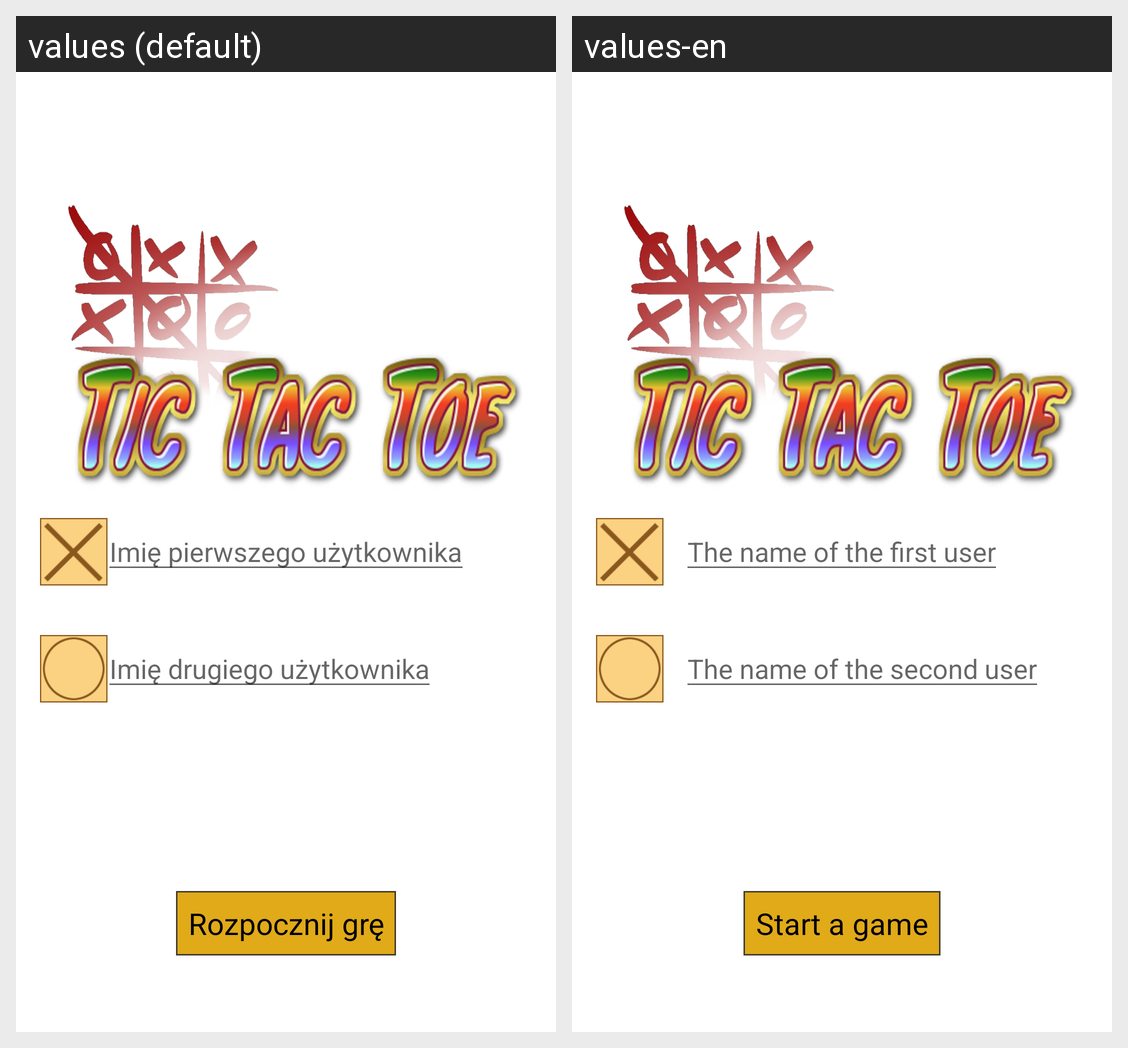

Here is an Android app screen in its default locale and in the app's own translations. Write out the translated-string differences for the strings that appear on this screen.
Android screen res/layout/activity_main.xml rendered under 2 locales, left to right: values (default), values-en. Device: Nexus 5 (rendered at 1080×1920; each locale shown at half size, 540×960, under a caption strip naming it); theme AppTheme.
Strings drawn on this screen, with the default value and each locale's value (text and hints the layout hard-codes, and strings that could not be matched under every locale, appear in the picture but are not listed):

start_button
  values: Rozpocznij grę
  values-en: Start a game

first_username
  values: Imię pierwszego użytkownika
  values-en: The name of the first user

second_username
  values: Imię drugiego użytkownika
  values-en: The name of the second user
